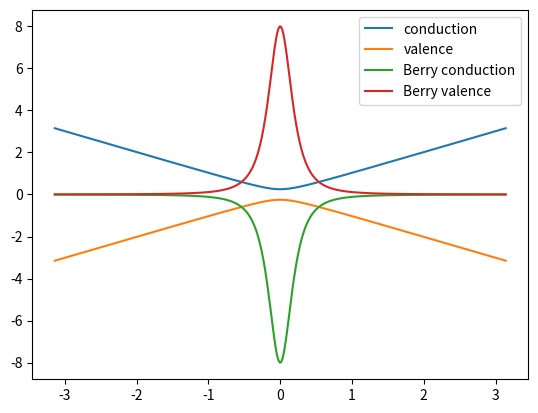

Reproduce this figure in Python.
#!/usr/bin/env python3
# modified script
import matplotlib.pyplot as plt
import numpy as np


def H(kx, ky, delta):
    return np.array([[delta / 2.0, kx - ky * 1.0j], [kx + ky * 1.0j, -delta / 2.0]])


numk = 500
deltak = 0.001
gap = 0.5
path = np.linspace(-np.pi, np.pi, numk)
hams = np.array([H(kpt, 0.0, gap) for kpt in path])
eigens = np.linalg.eig(hams)
eigenc = np.real(eigens[0][:, 0])
eigenv = np.real(eigens[0][:, 1])
hamdeltax = np.array([H(kpt + deltak, 0.0, gap) for kpt in path])
hamdeltay = np.array([H(kpt, deltak, gap) for kpt in path])
eigens_x = np.linalg.eig(hamdeltax)
eigens_y = np.linalg.eig(hamdeltay)
dux = (eigens_x[1] - eigens[1]) / deltak
duy = (eigens_y[1] - eigens[1]) / deltak
dux_c = dux[:, 0]
dux_v = dux[:, 1]
duy_c = duy[:, 0]
duy_v = duy[:, 1]
# cur_c = np.imag(np.diag(-2.0 * np.dot(np.conjugate(dux_c), duy_c.T)))
# cur_v = np.imag(np.diag(-2.0 * np.dot(np.conjugate(dux_v), duy_v.T)))
cur_c = np.imag(-2.0 * np.einsum("ij, ij -> i", np.conjugate(dux_c), duy_c))
cur_v = np.imag(-2.0 * np.einsum("ij, ij -> i", np.conjugate(dux_v), duy_v))
plt.plot(path, eigenc, label="conduction")
plt.plot(path, eigenv, label="valence")
plt.plot(path, cur_v, label="Berry conduction")
plt.plot(path, cur_c, label="Berry valence")
plt.legend()
plt.show()
